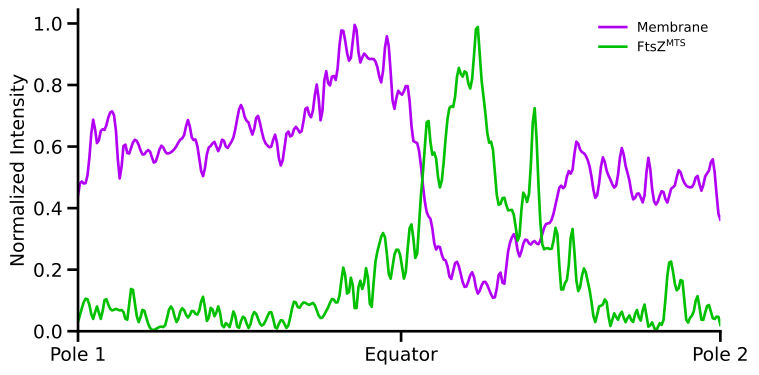

The table this chart was drawn from, first rows:
Membrane_raw, FtsZ_raw, , Membrane_normalized, FtsZ_normalized
576, 44, , 0.4414, 0.03101
635, 106, , 0.4866, 0.07470
628, 150, , 0.4812, 0.1057
737, 121, , 0.5647, 0.08527
897, 57, , 0.6874, 0.04017
797, 114, , 0.6107, 0.08034
850, 57, , 0.6513, 0.04017
854, 145, , 0.6544, 0.1022
908, 121, , 0.6958, 0.08527
932, 96, , 0.7142, 0.06765
846, 103, , 0.6483, 0.07259
647, 96, , 0.4958, 0.06765
789, 87, , 0.6046, 0.06131
754, 56, , 0.5778, 0.03946
780, 198, , 0.5977, 0.1395
812, 125, , 0.6222, 0.08809
788, 42, , 0.6038, 0.02960
749, 100, , 0.5739, 0.07047
762, 60, , 0.5839, 0.04228
760, 14, , 0.5824, 0.00987
714, 6, , 0.5471, 0.00423
747, 16, , 0.5724, 0.01128
787, 21, , 0.6031, 0.01480
760, 31, , 0.5824, 0.02185
755, 103, , 0.5785, 0.07259
766, 97, , 0.587, 0.06836
788, 42, , 0.6038, 0.02960
814, 96, , 0.6238, 0.06765
836, 94, , 0.6406, 0.06624
895, 63, , 0.6858, 0.04440
817, 95, , 0.626, 0.06695
811, 78, , 0.6215, 0.05497
720, 102, , 0.5517, 0.07188
660, 155, , 0.5058, 0.1092
759, 43, , 0.5816, 0.03030
787, 112, , 0.6031, 0.07893
801, 68, , 0.6138, 0.04792
764, 114, , 0.5854, 0.08034
815, 20, , 0.6245, 0.01409
779, 39, , 0.5969, 0.02748
794, 22, , 0.6084, 0.01550
828, 93, , 0.6345, 0.06554
912, 14, , 0.6988, 0.00987
958, 54, , 0.7341, 0.03805
901, 56, , 0.6904, 0.03946
880, 15, , 0.6743, 0.01057
835, 78, , 0.6399, 0.05497
912, 75, , 0.6988, 0.05285
873, 31, , 0.669, 0.02185
808, 36, , 0.6192, 0.02537
785, 75, , 0.6015, 0.05285
789, 82, , 0.6046, 0.05779
830, 12, , 0.636, 0.00846
718, 41, , 0.5502, 0.02889
739, 45, , 0.5663, 0.03171
847, 15, , 0.649, 0.01057
823, 78, , 0.6307, 0.05497
863, 139, , 0.6613, 0.09796
851, 107, , 0.6521, 0.07541
858, 128, , 0.6575, 0.09020
... 110 more rows
